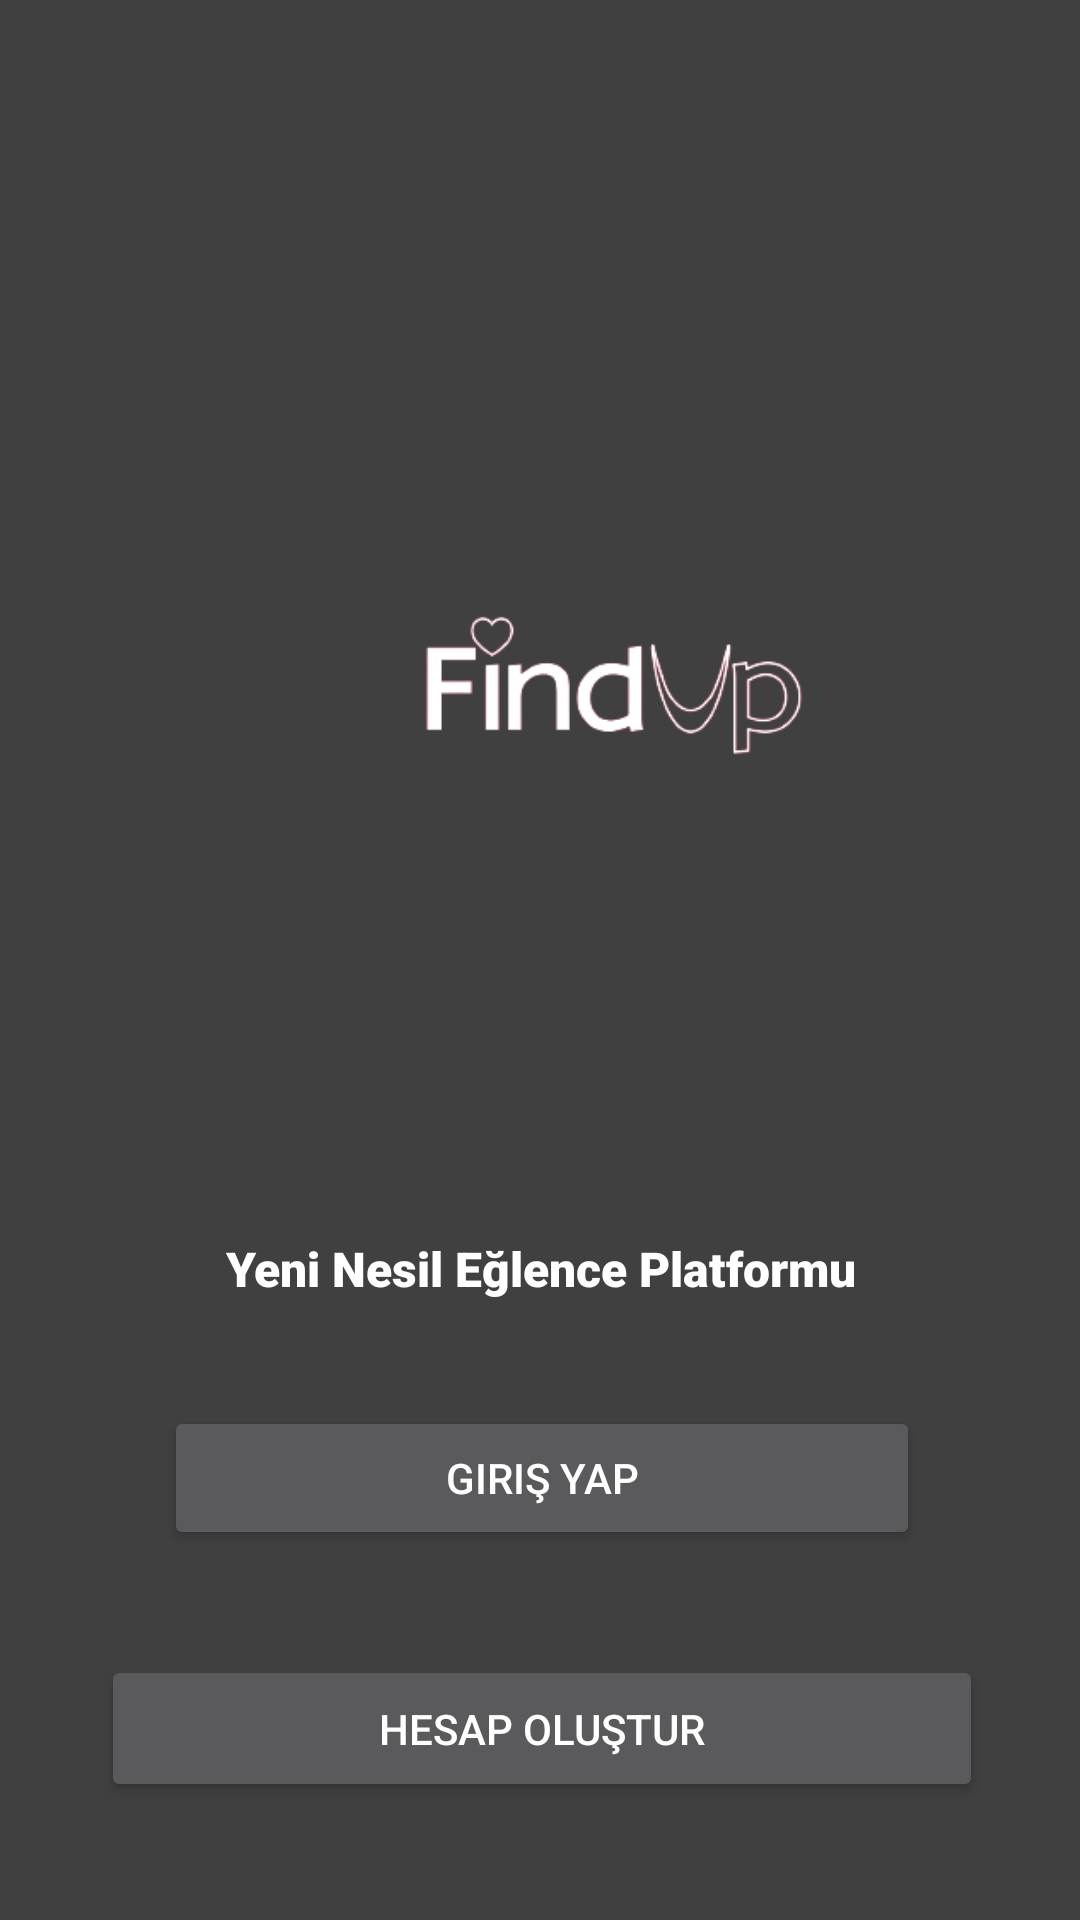

Here is an Android app screen rendered from its layout file. Give the layout XML and the strings, colors and styles it references.
<!-- AndroidManifest.xml: application theme Theme.Findup -->
<!-- res/layout/activity_main.xml -->
<?xml version="1.0" encoding="utf-8"?>
<androidx.constraintlayout.widget.ConstraintLayout xmlns:android="http://schemas.android.com/apk/res/android"
    xmlns:app="http://schemas.android.com/apk/res-auto"
    xmlns:tools="http://schemas.android.com/tools"
    android:layout_width="match_parent"
    android:layout_height="match_parent"
    android:background="#404040"
    tools:context=".MainActivity" >

    <androidx.constraintlayout.widget.ConstraintLayout
        android:layout_width="407dp"
        android:layout_height="272dp"
        app:layout_constraintBottom_toBottomOf="parent"
        app:layout_constraintEnd_toEndOf="parent"
        app:layout_constraintStart_toStartOf="parent"
        app:layout_constraintTop_toBottomOf="@+id/constraintLayout">

        <TextView
            android:id="@+id/textView"
            android:layout_width="wrap_content"
            android:layout_height="wrap_content"
            android:fontFamily="sans-serif-black"
            android:text="Yeni Nesil Eğlence Platformu"
            android:textColor="#FFFFFF"
            android:textSize="16sp"
            app:layout_constraintEnd_toEndOf="parent"
            app:layout_constraintStart_toStartOf="parent"
            app:layout_constraintTop_toTopOf="parent" />

        <Button
            android:id="@+id/button"
            android:layout_width="294dp"
            android:layout_height="49dp"
            android:layout_marginTop="35dp"
            android:text="Hesap Oluştur"
            app:layout_constraintEnd_toEndOf="parent"
            app:layout_constraintStart_toStartOf="parent"
            app:layout_constraintTop_toBottomOf="@+id/button3" />

        <Button
            android:id="@+id/button3"
            android:layout_width="252dp"
            android:layout_height="48dp"
            android:layout_marginTop="35dp"
            android:text="Giriş Yap"
            app:layout_constraintEnd_toEndOf="parent"
            app:layout_constraintStart_toStartOf="parent"
            app:layout_constraintTop_toBottomOf="@+id/textView" />
    </androidx.constraintlayout.widget.ConstraintLayout>

    <androidx.constraintlayout.widget.ConstraintLayout
        android:id="@+id/constraintLayout"
        android:layout_width="409dp"
        android:layout_height="456dp"
        tools:layout_editor_absoluteX="1dp"
        tools:layout_editor_absoluteY="1dp">

        <ImageView
            android:id="@+id/imageView"
            android:layout_width="338dp"
            android:layout_height="341dp"
            app:layout_constraintBottom_toBottomOf="parent"
            app:layout_constraintEnd_toEndOf="parent"
            app:layout_constraintStart_toStartOf="parent"
            app:layout_constraintTop_toTopOf="parent"
            app:layout_constraintVertical_bias="0.504"
            app:srcCompat="@drawable/tinico" />
    </androidx.constraintlayout.widget.ConstraintLayout>
</androidx.constraintlayout.widget.ConstraintLayout>
<!-- resources referenced by this layout -->
<resources>
  <!-- drawable tinico: png bitmap (drawable, 15547 bytes) -->
  <style name="Theme.Findup" parent="Theme.MaterialComponents.NoActionBar">
          
          <item name="colorPrimary">@color/purple_500</item>
          <item name="colorPrimaryVariant">@color/purple_700</item>
          <item name="colorOnPrimary">@color/white</item>
          
          <item name="colorSecondary">@color/teal_200</item>
          <item name="colorSecondaryVariant">@color/teal_700</item>
          <item name="colorOnSecondary">@color/black</item>
          
          <item name="android:statusBarColor" tools:targetApi="l">?attr/colorPrimaryVariant</item>
          
      </style>
  <color name="purple_500">#ED174C</color>
  <color name="purple_700">#FF3700B3</color>
  <color name="white">#FFFFFFFF</color>
  <color name="teal_200">#FF03DAC5</color>
  <color name="teal_700">#FF018786</color>
  <color name="black">#FF000000</color>
</resources>
